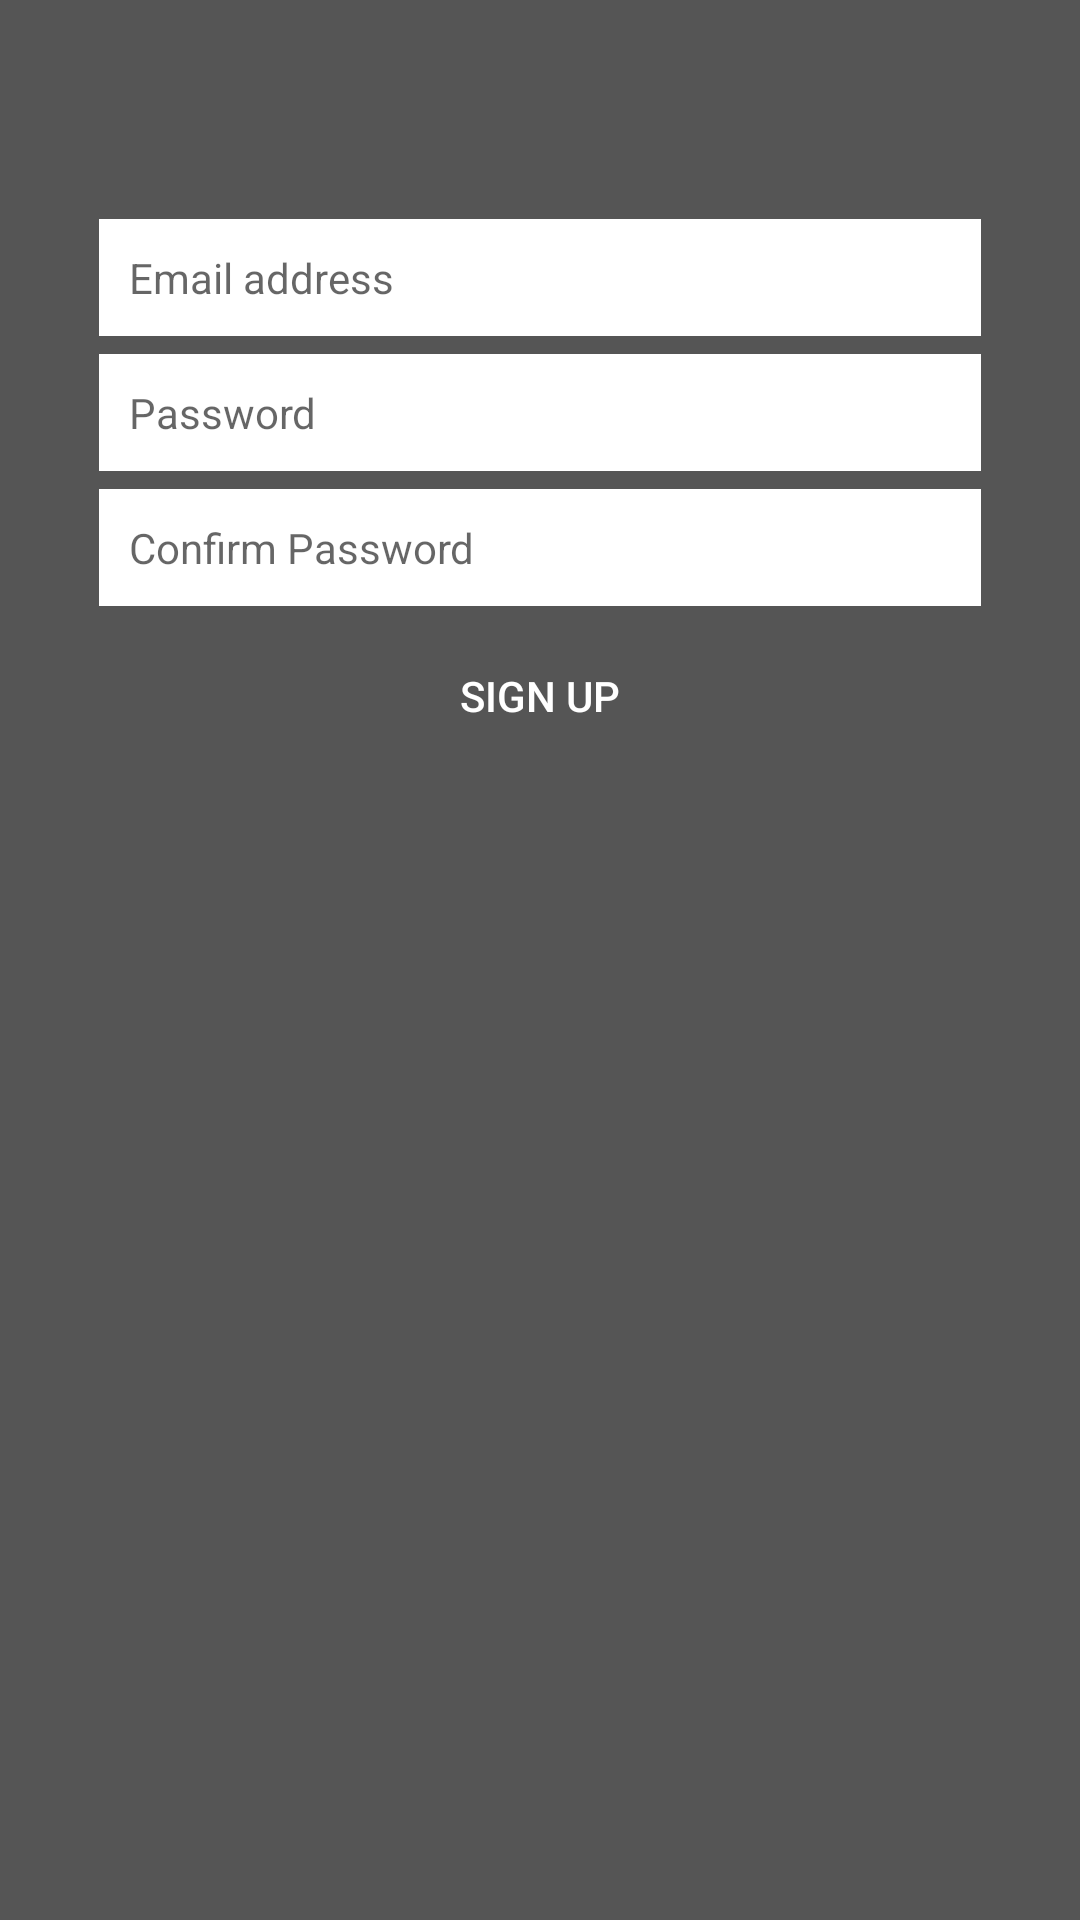

Android layout source for this screen:
<!-- AndroidManifest.xml: application theme AppTheme -->
<!-- res/layout/fragment_signup.xml -->
<?xml version="1.0" encoding="utf-8"?>
<LinearLayout xmlns:android="http://schemas.android.com/apk/res/android"
    android:orientation="vertical"
    android:layout_width="match_parent"
    android:layout_height="match_parent"
    style="@style/layout_signinup">

    <EditText
        android:id="@+id/email"
        style="@style/edittext_email" />
    <EditText
        android:id="@+id/password"
        style="@style/edittext_password" />
    <EditText
        android:id="@+id/password_confirm"
        style="@style/edittext_password"
        android:hint="@string/password_confirm"/>

    <Button
        android:id="@+id/signup_button"
        style="@style/button_signup_submit"/>

</LinearLayout>
<!-- resources referenced by this layout -->
<resources>
  <string name="password_confirm">Confirm Password</string>
  <style name="button_signup_submit">
          <item name="android:layout_width">match_parent</item>
          <item name="android:layout_height">wrap_content</item>
          <item name="android:background">@drawable/button_states</item>
          <item name="android:textSize">14dp</item>
          <item name="android:text">@string/signup</item>
          <item name="android:textColor">@color/white</item>
          <item name="android:padding">10dp</item>
          <item name="android:layout_margin">3dp</item>
          <item name="android:layout_marginLeft">6dp</item>
          <item name="android:layout_marginRight">6dp</item>
      </style>
  <style name="edittext_email">
          <item name="android:background">@color/white</item>
          <item name="android:textSize">14dp</item>
          <item name="android:hint">@string/email</item>
          <item name="android:layout_width">match_parent</item>
          <item name="android:layout_height">wrap_content</item>
          <item name="android:padding">10dp</item>
          <item name="android:layout_margin">3dp</item>
          <item name="android:layout_marginLeft">6dp</item>
          <item name="android:layout_marginRight">6dp</item>
          <item name="android:textColor">@color/black</item>
      </style>
  <style name="edittext_password">
          <item name="android:background">@color/white</item>
          <item name="android:textSize">14dp</item>
          <item name="android:hint">@string/password</item>
          <item name="android:password">true</item>
          <item name="android:layout_width">match_parent</item>
          <item name="android:layout_height">wrap_content</item>
          <item name="android:padding">10dp</item>
          <item name="android:fontFamily">sans-serif</item>
          <item name="android:layout_margin">3dp</item>
          <item name="android:layout_marginLeft">6dp</item>
          <item name="android:layout_marginRight">6dp</item>
          <item name="android:textColor">@color/black</item>
      </style>
  <style name="layout_signinup">
          <item name="android:paddingTop">70dp</item>
          <item name="android:paddingLeft">30dp</item>
          <item name="android:paddingRight">30dp</item>
          <item name="android:background">@color/dark_gray</item>
      </style>
  <style name="AppTheme" parent="Theme.AppCompat.Light.DarkActionBar">
          <item name="windowActionBar">false</item>
          <item name="windowNoTitle">true</item>
          <item name="colorPrimary">@color/dark_gray</item>
      </style>
  <string name="signup">Sign Up</string>
  <color name="white">#FFFFFF</color>
  <string name="email">Email address</string>
  <color name="black">#000000</color>
  <string name="password">Password</string>
  <color name="dark_gray">#555555</color>
</resources>
